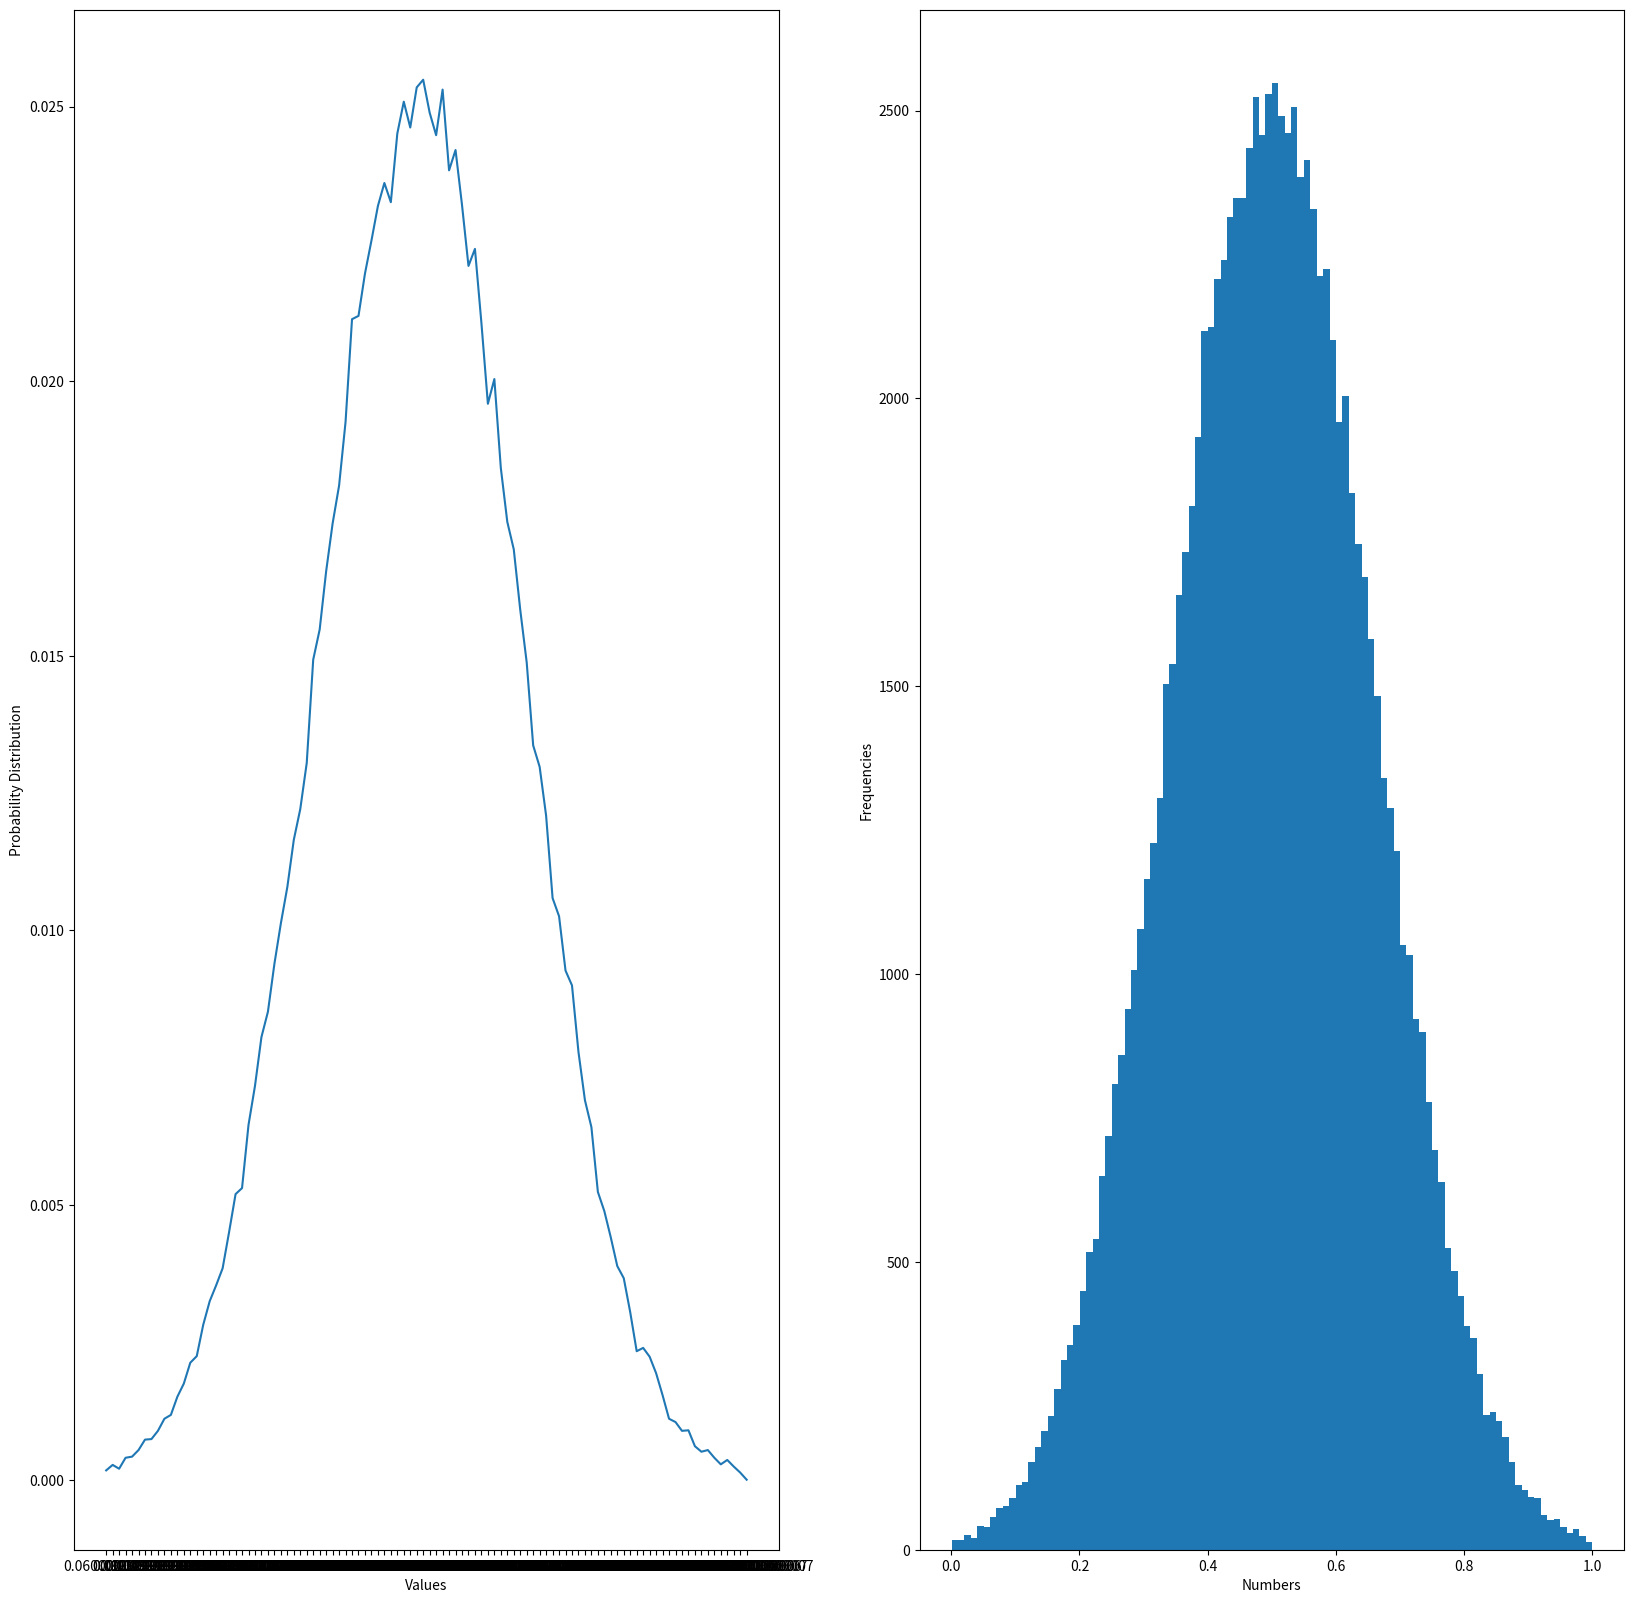

Write the Python code that produced this figure.
import random
import math
import matplotlib.pyplot as plt

def S_1():
    Total_Number_Of_Particles = 100000
    Random_Numbers = []
    Values = []
    frequencies = []
    X = []
    initial = 0
    rows = 1
    columns = 2
    fig = plt.figure(figsize=(20,20))
    for i in range(0, Total_Number_Of_Particles):
        got = 0
        while got == 0:
            r1 = random.random()
            rz = math.exp(-1 * (r1 - 0.5) * (r1 - 0.5) / 0.05)
            r2 = random.random()
            if rz > r2:
                got = 1
        Random_Numbers.append(r1)
    for i in range(0,100):
        initial = initial + 0.01
        Values.append([initial, initial + 0.01])
    for i in range(0,100):
        frequencies.append(0)
    for i in range(0, Total_Number_Of_Particles):
        for j in range(0,100):
            if Random_Numbers[i] >= Values[j][0] and Random_Numbers[i] < Values[j][1]:
                frequencies[j] = frequencies[j] + 1
    for i in range(0,100):
        frequencies[i] = frequencies[i]/100000
    for i in Values:
        X.append(str(i[0]))
    fig.add_subplot(rows, columns, 1)
    plt.plot(X, frequencies)
    plt.xlabel('Values')
    plt.ylabel('Probability Distribution')
    fig.add_subplot(rows, columns, 2)
    plt.hist(Random_Numbers, bins = 100)
    plt.xlabel('Numbers')
    plt.ylabel('Frequencies')
    plt.show()

if __name__ == "__main__":
    S_1()